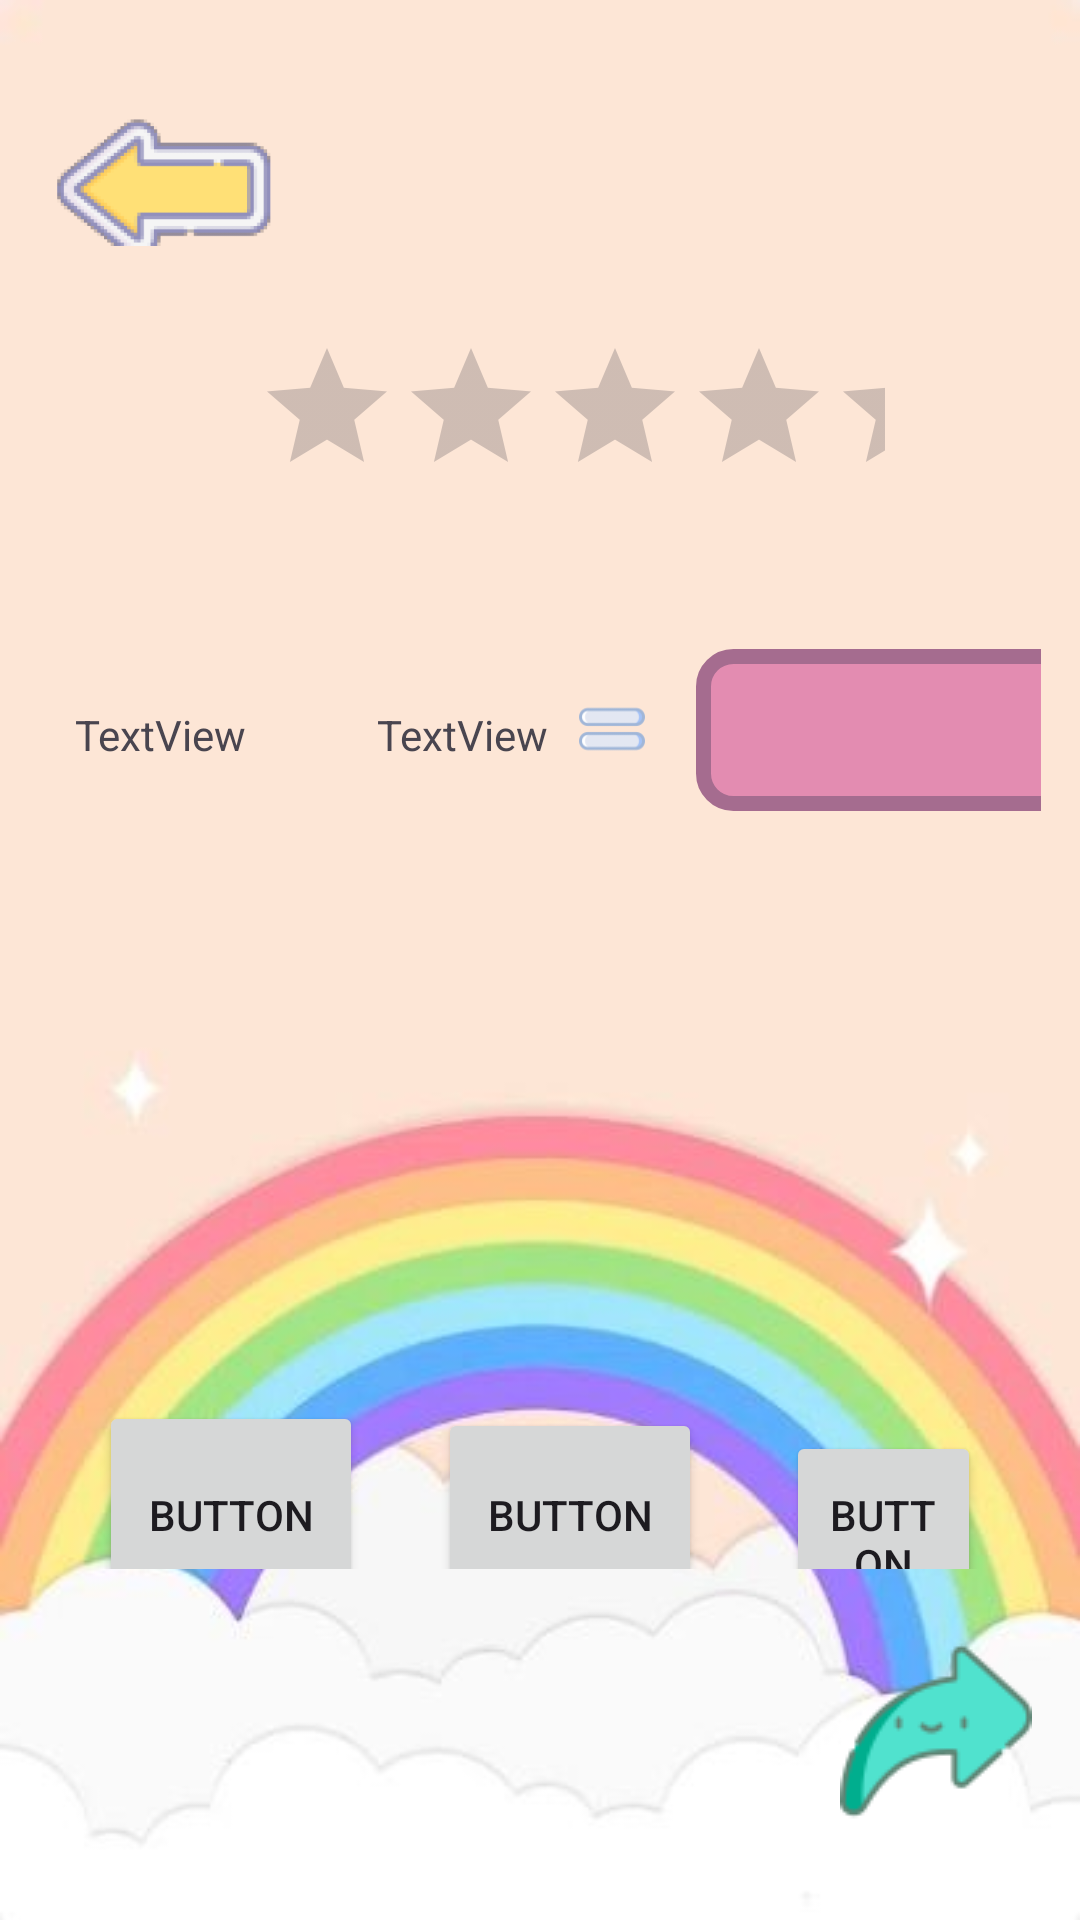

Reconstruct the res/layout file that produces this screen, plus the resources it refers to.
<!-- AndroidManifest.xml: application theme Theme.MatemáticasYMásConCalculín -->
<!-- res/layout/activity_actividad_resta.xml -->
<?xml version="1.0" encoding="utf-8"?>
<androidx.constraintlayout.widget.ConstraintLayout xmlns:android="http://schemas.android.com/apk/res/android"
    xmlns:app="http://schemas.android.com/apk/res-auto"
    xmlns:tools="http://schemas.android.com/tools"
    android:layout_width="match_parent"
    android:layout_height="match_parent"
    android:background="@drawable/ninobackground"
    tools:context=".ActividadResta">

    <ImageView
        android:id="@+id/btnNext"
        android:layout_width="wrap_content"
        android:layout_height="wrap_content"
        android:layout_marginEnd="16dp"
        android:layout_marginBottom="31dp"
        app:layout_constraintBottom_toBottomOf="parent"
        app:layout_constraintEnd_toEndOf="parent"
        app:layout_constraintTop_toBottomOf="@+id/tableRow17"
        app:srcCompat="@drawable/compartir" />

    <TableRow
        android:id="@+id/tableRow12"
        android:layout_width="0dp"
        android:layout_height="0dp"
        android:layout_marginStart="16dp"
        android:layout_marginTop="26dp"
        android:layout_marginEnd="16dp"
        android:layout_marginBottom="30dp"
        app:layout_constraintBottom_toTopOf="@+id/tableRow15"
        app:layout_constraintEnd_toEndOf="parent"
        app:layout_constraintStart_toStartOf="parent"
        app:layout_constraintTop_toTopOf="parent">

        <ImageView
            android:id="@+id/btnVolver2"
            android:layout_width="77dp"
            android:layout_height="74dp"
            app:srcCompat="@mipmap/volver_foreground" />

        <Space
            android:layout_width="63dp"
            android:layout_height="match_parent" />

        <ImageView
            android:id="@+id/imageView9"
            android:layout_width="101dp"
            android:layout_height="wrap_content"
            app:srcCompat="@drawable/menos" />
    </TableRow>

    <TableRow
        android:id="@+id/tableRow15"
        android:layout_width="0dp"
        android:layout_height="0dp"
        android:layout_marginStart="52dp"
        android:layout_marginEnd="52dp"
        android:layout_marginBottom="47dp"
        app:layout_constraintBottom_toTopOf="@+id/tableRow16"
        app:layout_constraintEnd_toEndOf="@+id/tableRow16"
        app:layout_constraintStart_toStartOf="@+id/tableRow17"
        app:layout_constraintTop_toBottomOf="@+id/tableRow12">

        <RatingBar
            android:id="@+id/ratingBar2"
            android:layout_width="wrap_content"
            android:layout_height="wrap_content" />
    </TableRow>

    <TableRow
        android:id="@+id/tableRow16"
        android:layout_width="0dp"
        android:layout_height="0dp"
        android:layout_marginStart="13dp"
        android:layout_marginEnd="13dp"
        android:layout_marginBottom="196dp"
        app:layout_constraintBottom_toTopOf="@+id/tableRow17"
        app:layout_constraintEnd_toEndOf="parent"
        app:layout_constraintHorizontal_bias="1.0"
        app:layout_constraintStart_toStartOf="parent"
        app:layout_constraintTop_toBottomOf="@+id/tableRow15">

        <TextView
            android:id="@+id/tvNum1"
            android:layout_width="81dp"
            android:layout_height="56dp"
            android:gravity="center"
            android:text="TextView" />

        <ImageView
            android:id="@+id/imageView6"
            android:layout_width="21dp"
            android:layout_height="61dp"
            app:srcCompat="@drawable/resta1" />

        <TextView
            android:id="@+id/tvNum2"
            android:layout_width="78dp"
            android:layout_height="60dp"
            android:gravity="center"
            android:text="TextView" />

        <ImageView
            android:id="@+id/imageView7"
            android:layout_width="22dp"
            android:layout_height="wrap_content"
            app:srcCompat="@drawable/igual" />

        <Space
            android:layout_width="17dp"
            android:layout_height="58dp" />

        <EditText
            android:id="@+id/etRespuesta"
            android:layout_width="133dp"
            android:layout_height="54dp"
            android:background="@drawable/rounded_edittext"
            android:ems="10"
            android:gravity="center"
            android:inputType="number" />

    </TableRow>

    <TableRow
        android:id="@+id/tableRow17"
        android:layout_width="0dp"
        android:layout_height="0dp"
        android:layout_marginStart="33dp"
        android:layout_marginEnd="33dp"
        android:layout_marginBottom="22dp"
        app:layout_constraintBottom_toTopOf="@+id/btnNext"
        app:layout_constraintEnd_toEndOf="parent"
        app:layout_constraintStart_toStartOf="parent"
        app:layout_constraintTop_toBottomOf="@+id/tableRow16">

        <Button
            android:id="@+id/btnOp1"
            android:layout_width="wrap_content"
            android:layout_height="76dp"
            android:text="Button" />

        <Space
            android:layout_width="25dp"
            android:layout_height="73dp" />

        <Button
            android:id="@+id/btnOp2"
            android:layout_width="wrap_content"
            android:layout_height="71dp"
            android:text="Button" />

        <Space
            android:layout_width="28dp"
            android:layout_height="74dp" />

        <Button
            android:id="@+id/btnOp3"
            android:layout_width="wrap_content"
            android:layout_height="72dp"
            android:text="Button" />
    </TableRow>
</androidx.constraintlayout.widget.ConstraintLayout>
<!-- resources referenced by this layout -->
<resources>
  <!-- drawable compartir: png bitmap (drawable, 3028 bytes) -->
  <!-- drawable igual: png bitmap (drawable, 2739 bytes) -->
  <!-- drawable ninobackground: jpg bitmap (drawable, 14836 bytes) -->
  <!-- drawable rounded_edittext (drawable) -->
  <?xml version="1.0" encoding="utf-8"?>
      <shape xmlns:android="http://schemas.android.com/apk/res/android" >
  
          <solid android:color="#E38CB1" />
  
          <stroke
              android:width="5dp"
              android:color="#A56C8F" />
          <corners
              android:radius="10dp"
              />
  
      </shape>
  <!-- mipmap volver_foreground: png bitmap (mipmap-hdpi, 8428 bytes) -->
  <style name="Theme.MatemáticasYMásConCalculín" parent="Base.Theme.MatemáticasYMásConCalculín" />
  <style name="Base.Theme.MatemáticasYMásConCalculín" parent="Theme.Material3.DayNight.NoActionBar">
          <item name="colorPrimary">#04D9B2</item>
          <item name="colorPrimaryVariant">#D3F064</item>
          <item name="colorOnPrimary">#F1EEE5</item>
          
          <item name="colorSecondary">#FB02B1</item>
          <item name="colorSecondaryVariant">#FA91A0</item>
          <item name="colorOnSecondary">#F2E2CE</item>
          
          <item name="android:statusBarColor">#115480</item>
          
      </style>
</resources>
